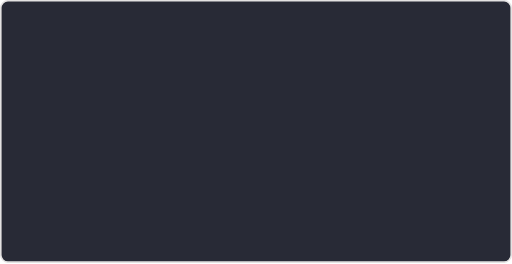
t = 0.00 s
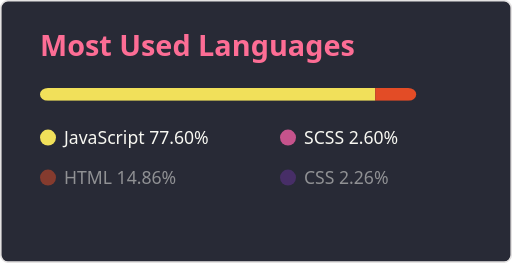
t = 0.75 s
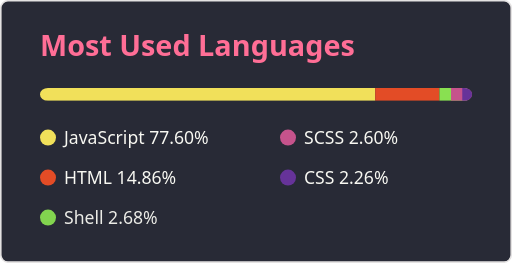
t = 1.00 s
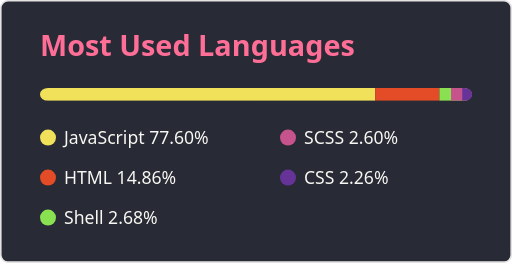
t = 1.25 s
t = 1.50 s: frame unchanged from t = 1.25 s, image omitted
t = 1.75 s: frame unchanged from t = 1.25 s, image omitted

The animated SVG that drew these frames (rendered in a browser with its animation timeline set to each time). Animation: 4 CSS @keyframes rules; one cycle of 1.75 s.

<svg xmlns="http://www.w3.org/2000/svg" width="320" height="165" viewBox="0 0 320 165" fill="none" role="img" aria-labelledby="descId">
        <title id="titleId"/>
        <desc id="descId"/>
        <style>
          .header {
            font: 600 18px 'Segoe UI', Ubuntu, Sans-Serif;
            fill: #ff6e96;
            animation: fadeInAnimation 0.8s ease-in-out forwards;
          }
          @supports(-moz-appearance: auto) {
            /* Selector detects Firefox */
            .header { font-size: 15.5px; }
          }
          
    @keyframes slideInAnimation {
      from {
        width: 0;
      }
      to {
        width: calc(100%-100px);
      }
    }
    @keyframes growWidthAnimation {
      from {
        width: 0;
      }
      to {
        width: 100%;
      }
    }
    .stat {
      font: 600 14px 'Segoe UI', Ubuntu, "Helvetica Neue", Sans-Serif; fill: #f8f8f2;
    }
    @supports(-moz-appearance: auto) {
      /* Selector detects Firefox */
      .stat { font-size:12px; }
    }
    .bold { font-weight: 700 }
    .lang-name {
      font: 400 11px "Segoe UI", Ubuntu, Sans-Serif;
      fill: #f8f8f2;
    }
    .stagger {
      opacity: 0;
      animation: fadeInAnimation 0.3s ease-in-out forwards;
    }
    #rect-mask rect{
      animation: slideInAnimation 1s ease-in-out forwards;
    }
    .lang-progress{
      animation: growWidthAnimation 0.6s ease-in-out forwards;
    }
    

          
      /* Animations */
      @keyframes scaleInAnimation {
        from {
          transform: translate(-5px, 5px) scale(0);
        }
        to {
          transform: translate(-5px, 5px) scale(1);
        }
      }
      @keyframes fadeInAnimation {
        from {
          opacity: 0;
        }
        to {
          opacity: 1;
        }
      }
    
          
        </style>

        

        <rect data-testid="card-bg" x="0.5" y="0.5" rx="4.5" height="99%" stroke="#e4e2e2" width="319" fill="#282a36" stroke-opacity="1"/>

        
      <g data-testid="card-title" transform="translate(25, 35)">
        <g transform="translate(0, 0)">
      <text x="0" y="0" class="header" data-testid="header">Most Used Languages</text>
    </g>
      </g>
    

        <g data-testid="main-card-body" transform="translate(0, 55)">
          
    <svg data-testid="lang-items" x="25">
      
  
      <mask id="rect-mask">
          <rect x="0" y="0" width="270" height="8" fill="white" rx="5"/>
        </mask>
        
        <rect mask="url(#rect-mask)" data-testid="lang-progress" x="0" y="0" width="209.52" height="8" fill="#f1e05a"/>
      
        <rect mask="url(#rect-mask)" data-testid="lang-progress" x="209.52" y="0" width="40.12" height="8" fill="#e34c26"/>
      
        <rect mask="url(#rect-mask)" data-testid="lang-progress" x="249.64000000000001" y="0" width="17.25" height="8" fill="#89e051"/>
      
        <rect mask="url(#rect-mask)" data-testid="lang-progress" x="256.89" y="0" width="17.02" height="8" fill="#c6538c"/>
      
        <rect mask="url(#rect-mask)" data-testid="lang-progress" x="263.90999999999997" y="0" width="16.09" height="8" fill="#663399"/>
      
      
    <g transform="translate(0, 25)">
      <g transform="translate(0, 0)"><g transform="translate(0, 0)">
    <g class="stagger" style="animation-delay: 450ms">
      <circle cx="5" cy="6" r="5" fill="#f1e05a"/>
      <text data-testid="lang-name" x="15" y="10" class="lang-name">
        JavaScript 77.60%
      </text>
    </g>
  </g><g transform="translate(0, 25)">
    <g class="stagger" style="animation-delay: 600ms">
      <circle cx="5" cy="6" r="5" fill="#e34c26"/>
      <text data-testid="lang-name" x="15" y="10" class="lang-name">
        HTML 14.86%
      </text>
    </g>
  </g><g transform="translate(0, 50)">
    <g class="stagger" style="animation-delay: 750ms">
      <circle cx="5" cy="6" r="5" fill="#89e051"/>
      <text data-testid="lang-name" x="15" y="10" class="lang-name">
        Shell 2.68%
      </text>
    </g>
  </g></g><g transform="translate(150, 0)"><g transform="translate(0, 0)">
    <g class="stagger" style="animation-delay: 450ms">
      <circle cx="5" cy="6" r="5" fill="#c6538c"/>
      <text data-testid="lang-name" x="15" y="10" class="lang-name">
        SCSS 2.60%
      </text>
    </g>
  </g><g transform="translate(0, 25)">
    <g class="stagger" style="animation-delay: 600ms">
      <circle cx="5" cy="6" r="5" fill="#663399"/>
      <text data-testid="lang-name" x="15" y="10" class="lang-name">
        CSS 2.26%
      </text>
    </g>
  </g></g>
    </g>
  
    </svg>
  
        </g>
      </svg>
